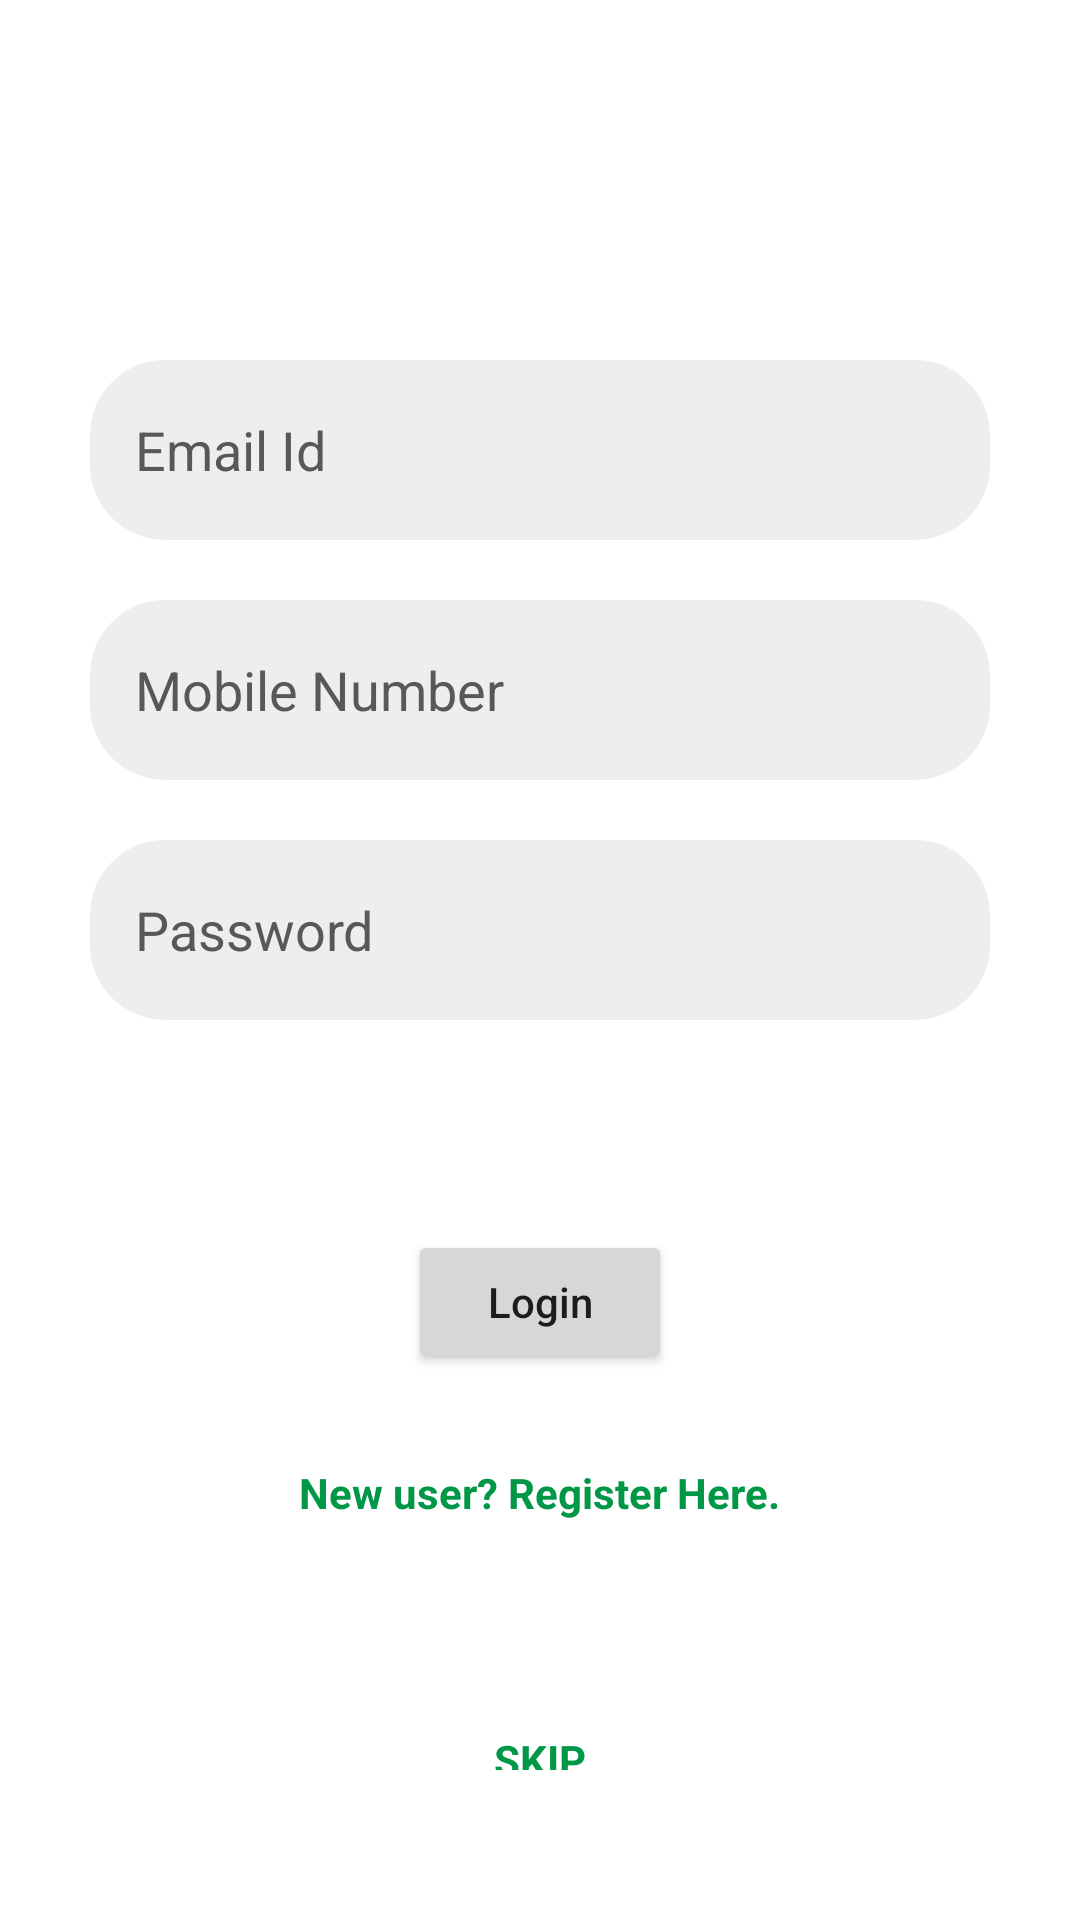

Produce the Android XML layout that renders to this screen, including the resource entries it uses.
<!-- AndroidManifest.xml: application theme Theme.ElectricCycle -->
<!-- res/layout/activity_login.xml -->
<?xml version="1.0" encoding="utf-8"?>
<LinearLayout xmlns:android="http://schemas.android.com/apk/res/android"
    xmlns:tools="http://schemas.android.com/tools"
    android:layout_width="match_parent"
    android:layout_height="match_parent"
    xmlns:app="http://schemas.android.com/apk/res-auto"
    android:orientation="vertical"
    android:background="@color/white">



    <LinearLayout
        android:layout_width="match_parent"
        android:layout_height="wrap_content"
        android:orientation="vertical"
        android:padding="10dp"
        android:layout_marginTop="100dp"
        android:layout_marginRight="10dp"
        android:layout_marginLeft="10dp">

        <EditText
            android:id="@+id/email"
            android:layout_width="match_parent"
            android:layout_height="60dp"
            android:layout_margin="10dp"
            android:hint="Email Id"
            android:textColorHint="@color/text_color"
            android:importantForAutofill="no"
            android:inputType="textEmailAddress"
            android:background="@drawable/text_border"
            android:paddingLeft="15dp"
            android:textColor="@color/black" />

        <EditText
            android:id="@+id/phone"
            android:layout_width="match_parent"
            android:layout_height="60dp"
            android:layout_margin="10dp"
            android:hint="Mobile Number"
            android:textColorHint="@color/text_color"
            android:importantForAutofill="no"
            android:inputType="phone"
            android:maxLength="10"
            android:background="@drawable/text_border"
            android:paddingLeft="15dp"
            android:textColor="@color/black" />

        <EditText
            android:id="@+id/password"
            android:layout_width="match_parent"
            android:layout_height="60dp"
            android:layout_margin="10dp"
            android:hint="Password"
            android:textColorHint="@color/text_color"
            android:importantForAutofill="no"
            android:paddingLeft="15dp"
            android:maxLength="10"
            android:background="@drawable/text_border"
            android:textColor="@color/black"/>

    </LinearLayout>


    <Button
        android:id="@+id/login"
        android:layout_width="wrap_content"
        android:layout_height="wrap_content"
        android:layout_gravity="center"
        android:layout_marginStart="10dp"
        android:layout_marginTop="50dp"
        android:layout_marginEnd="10dp"
        android:layout_marginBottom="10dp"
        android:gravity="center"
        android:text="Login"
        android:textAllCaps="false" />


    <TextView
        android:id="@+id/register_here"
        android:layout_width="wrap_content"
        android:layout_height="wrap_content"
        android:layout_margin="20dp"
        android:text="New user? Register Here."
        android:textColor="@color/purple_700"
        android:textAllCaps="false"
        android:textStyle="bold"
        android:layout_gravity="center"/>


    <TextView
        android:id="@+id/skip"
        android:layout_width="wrap_content"
        android:layout_height="wrap_content"
        android:layout_margin="50dp"
        android:text="SKIP"
        android:textColor="@color/purple_700"
        android:textAllCaps="false"
        android:textStyle="bold"
        android:layout_gravity="center"/>

</LinearLayout>
<!-- resources referenced by this layout -->
<resources>
  <color name="black">#FF000000</color>
  <color name="purple_700">#009846</color>
  <color name="text_color">#595757</color>
  <color name="white">#FFFFFFFF</color>
  <!-- drawable text_border (drawable-v24) -->
  <?xml version="1.0" encoding="utf-8"?>
  <shape xmlns:android="http://schemas.android.com/apk/res/android">
  
      <solid android:color="#F0EDED" />
  
      <corners android:radius="25dp"/>
  
  
  </shape>
  <style name="Theme.ElectricCycle" parent="Theme.MaterialComponents.DayNight.DarkActionBar">
          
          <item name="colorPrimary">@color/purple_500</item>
          <item name="colorPrimaryVariant">@color/purple_700</item>
          <item name="colorOnPrimary">@color/white</item>
          
          <item name="colorSecondary">@color/teal_200</item>
          <item name="colorSecondaryVariant">@color/teal_700</item>
          <item name="colorOnSecondary">@color/black</item>
          
          <item name="android:statusBarColor" tools:targetApi="l">?attr/colorPrimaryVariant</item>
          
      </style>
  <color name="purple_500">#009846</color>
  <color name="teal_200">#FF03DAC5</color>
  <color name="teal_700">#FF018786</color>
</resources>
